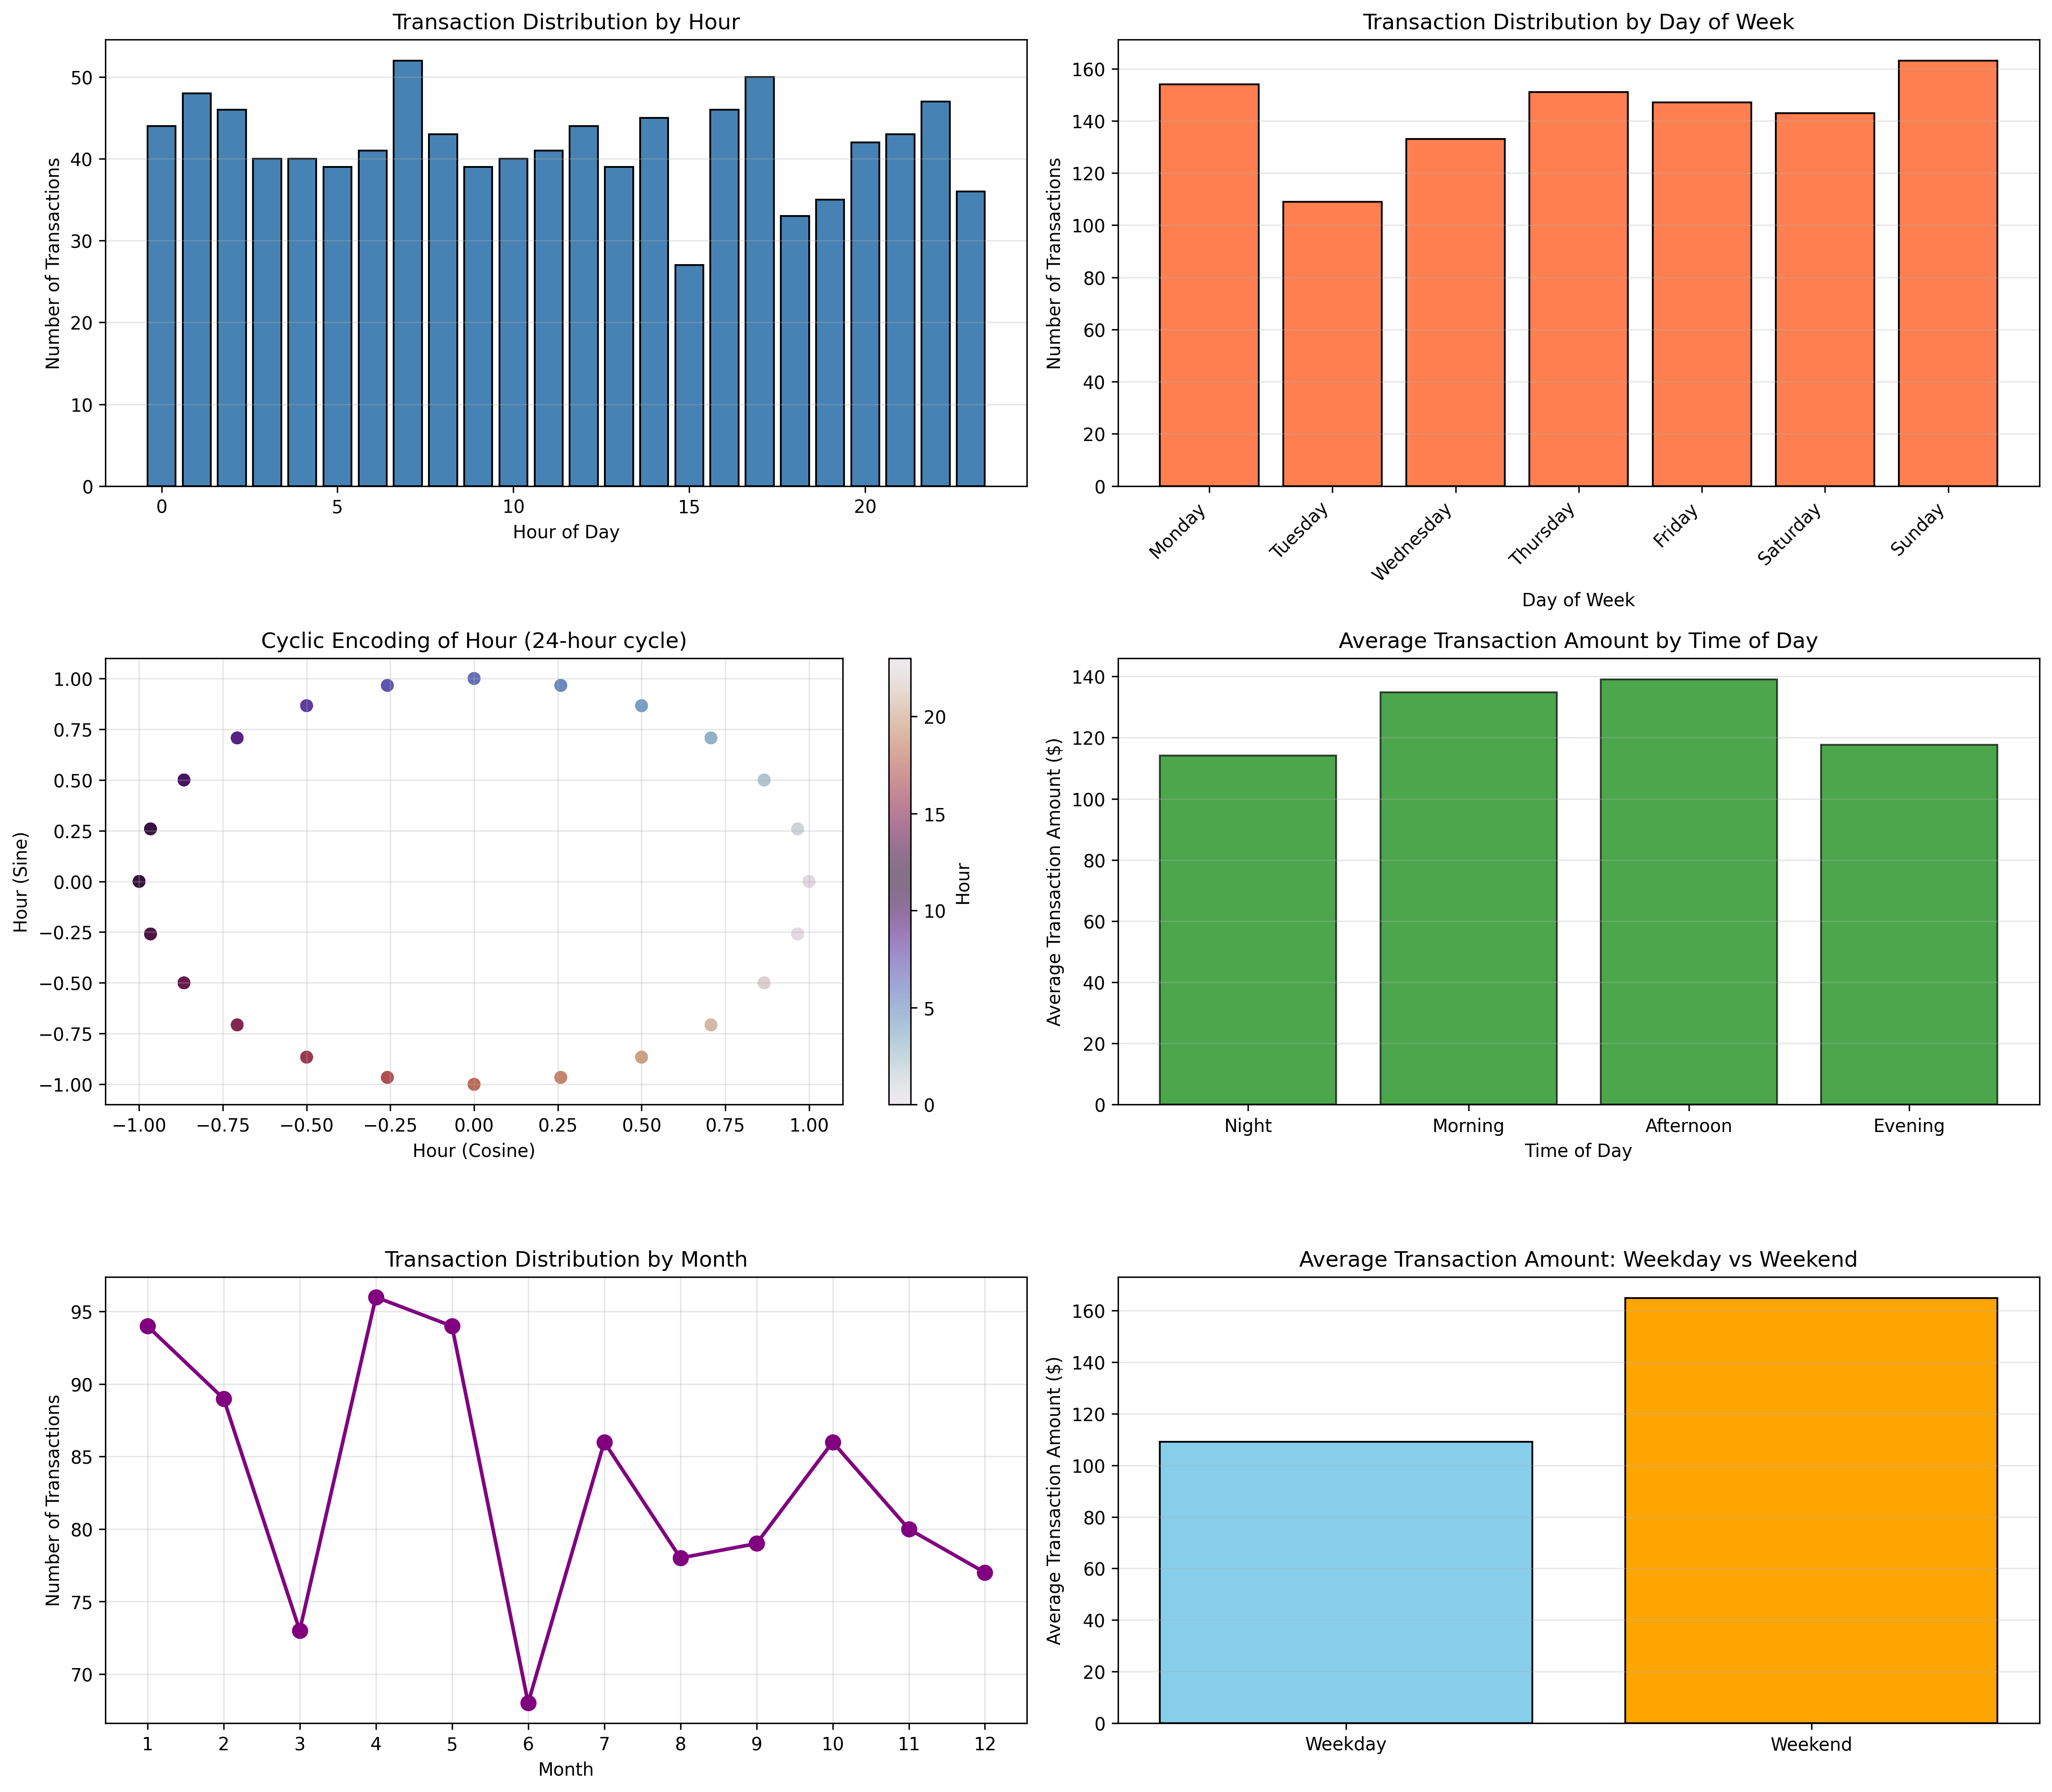

Write the Python code that produced this figure.
"""
Task 6: Time-Based Feature Engineering
Demonstrates extracting date components, creating cyclic features, and calculating time differences
"""

import pandas as pd
import numpy as np
import matplotlib.pyplot as plt
import seaborn as sns
from datetime import datetime, timedelta
import warnings
warnings.filterwarnings('ignore')

# Set random seed for reproducibility
np.random.seed(42)


def create_sample_data():
    """Create a sample dataset with datetime information"""
    n_samples = 1000
    
    # Generate random dates over 2 years
    start_date = datetime(2023, 1, 1)
    dates = [start_date + timedelta(days=np.random.randint(0, 730)) for _ in range(n_samples)]
    
    # Transaction timestamps
    transaction_times = [
        datetime.combine(d.date(), datetime.min.time()) + 
        timedelta(hours=np.random.randint(0, 24), minutes=np.random.randint(0, 60))
        for d in dates
    ]
    
    # Account creation dates (earlier than transactions)
    account_creation = [
        d - timedelta(days=np.random.randint(30, 1095))  # 1 month to 3 years before
        for d in dates
    ]
    
    # Birth dates (for age calculation)
    birth_dates = [
        datetime(np.random.randint(1960, 2000), np.random.randint(1, 13), np.random.randint(1, 28))
        for _ in range(n_samples)
    ]
    
    # Generate transaction amounts (influenced by time)
    amounts = []
    for dt in transaction_times:
        base_amount = 100
        # Higher amounts on weekends
        if dt.weekday() >= 5:
            base_amount *= 1.5
        # Higher amounts during holiday season
        if dt.month == 12:
            base_amount *= 1.3
        # Higher amounts during business hours
        if 9 <= dt.hour <= 17:
            base_amount *= 1.2
        
        amount = base_amount + np.random.normal(0, 30)
        amounts.append(max(10, amount))
    
    df = pd.DataFrame({
        'transaction_datetime': transaction_times,
        'account_created_date': account_creation,
        'birth_date': birth_dates,
        'amount': amounts,
        'category': np.random.choice(['Electronics', 'Clothing', 'Food', 'Books'], n_samples)
    })
    
    return df


def extract_date_components(df, datetime_column):
    """
    Extract various date and time components from a datetime column
    
    Parameters:
    -----------
    df : DataFrame
        Input dataframe
    datetime_column : str
        Name of the datetime column
        
    Returns:
    --------
    DataFrame with extracted date components
    """
    print(f"\nExtracting Date Components from '{datetime_column}':")
    print("=" * 70)
    
    df_result = df.copy()
    dt_col = df_result[datetime_column]
    
    # Basic components
    df_result[f'{datetime_column}_year'] = dt_col.dt.year
    df_result[f'{datetime_column}_month'] = dt_col.dt.month
    df_result[f'{datetime_column}_day'] = dt_col.dt.day
    df_result[f'{datetime_column}_dayofweek'] = dt_col.dt.dayofweek  # Monday=0, Sunday=6
    df_result[f'{datetime_column}_dayofyear'] = dt_col.dt.dayofyear
    df_result[f'{datetime_column}_hour'] = dt_col.dt.hour
    df_result[f'{datetime_column}_minute'] = dt_col.dt.minute
    df_result[f'{datetime_column}_quarter'] = dt_col.dt.quarter
    
    # Binary flags
    df_result[f'{datetime_column}_is_weekend'] = (dt_col.dt.dayofweek >= 5).astype(int)
    df_result[f'{datetime_column}_is_month_start'] = dt_col.dt.is_month_start.astype(int)
    df_result[f'{datetime_column}_is_month_end'] = dt_col.dt.is_month_end.astype(int)
    df_result[f'{datetime_column}_is_quarter_start'] = dt_col.dt.is_quarter_start.astype(int)
    df_result[f'{datetime_column}_is_quarter_end'] = dt_col.dt.is_quarter_end.astype(int)
    
    # Day name and month name
    df_result[f'{datetime_column}_day_name'] = dt_col.dt.day_name()
    df_result[f'{datetime_column}_month_name'] = dt_col.dt.month_name()
    
    # Week of year
    df_result[f'{datetime_column}_week_of_year'] = dt_col.dt.isocalendar().week
    
    print("\nExtracted Components:")
    components = [
        'year', 'month', 'day', 'dayofweek', 'dayofyear', 'hour', 'minute', 'quarter',
        'is_weekend', 'is_month_start', 'is_month_end', 'is_quarter_start', 'is_quarter_end',
        'day_name', 'month_name', 'week_of_year'
    ]
    
    for comp in components:
        col_name = f'{datetime_column}_{comp}'
        if col_name in df_result.columns:
            if df_result[col_name].dtype in ['int64', 'int32']:
                print(f"  {col_name:45s}: Range [{df_result[col_name].min()}, {df_result[col_name].max()}]")
            else:
                print(f"  {col_name:45s}: {df_result[col_name].nunique()} unique values")
    
    return df_result


def create_cyclic_features(df, column, max_value):
    """
    Create sine and cosine transformations for cyclic features
    
    Parameters:
    -----------
    df : DataFrame
        Input dataframe
    column : str
        Column name to transform
    max_value : int
        Maximum value for normalization (e.g., 24 for hours, 12 for months)
        
    Returns:
    --------
    DataFrame with cyclic features
    """
    df_result = df.copy()
    
    # Normalize to [0, 1] range
    normalized = df_result[column] / max_value
    
    # Create sine and cosine features
    df_result[f'{column}_sin'] = np.sin(2 * np.pi * normalized)
    df_result[f'{column}_cos'] = np.cos(2 * np.pi * normalized)
    
    print(f"\nCreated cyclic features for '{column}' (max={max_value}):")
    print(f"  {column}_sin: Range [{df_result[f'{column}_sin'].min():.3f}, {df_result[f'{column}_sin'].max():.3f}]")
    print(f"  {column}_cos: Range [{df_result[f'{column}_cos'].min():.3f}, {df_result[f'{column}_cos'].max():.3f}]")
    
    return df_result


def calculate_time_differences(df, datetime_column, reference_date=None):
    """
    Calculate time differences from a reference date
    
    Parameters:
    -----------
    df : DataFrame
        Input dataframe
    datetime_column : str
        Column name containing datetime
    reference_date : datetime or str
        Reference date (if None, uses current date)
        
    Returns:
    --------
    DataFrame with time difference features
    """
    print(f"\nCalculating Time Differences for '{datetime_column}':")
    print("=" * 70)
    
    df_result = df.copy()
    
    if reference_date is None:
        reference_date = datetime.now()
    elif isinstance(reference_date, str):
        reference_date = pd.to_datetime(reference_date)
    
    dt_col = pd.to_datetime(df_result[datetime_column])
    
    # Calculate differences
    time_delta = reference_date - dt_col
    
    df_result[f'{datetime_column}_days_since'] = time_delta.dt.days
    df_result[f'{datetime_column}_weeks_since'] = (time_delta.dt.days / 7).astype(int)
    df_result[f'{datetime_column}_months_since'] = (time_delta.dt.days / 30.44).astype(int)  # Average month length
    df_result[f'{datetime_column}_years_since'] = (time_delta.dt.days / 365.25).astype(int)  # Accounting for leap years
    
    print(f"Reference date: {reference_date.strftime('%Y-%m-%d')}")
    print(f"\nTime difference features:")
    print(f"  days_since   : Range [{df_result[f'{datetime_column}_days_since'].min()}, {df_result[f'{datetime_column}_days_since'].max()}]")
    print(f"  weeks_since  : Range [{df_result[f'{datetime_column}_weeks_since'].min()}, {df_result[f'{datetime_column}_weeks_since'].max()}]")
    print(f"  months_since : Range [{df_result[f'{datetime_column}_months_since'].min()}, {df_result[f'{datetime_column}_months_since'].max()}]")
    print(f"  years_since  : Range [{df_result[f'{datetime_column}_years_since'].min()}, {df_result[f'{datetime_column}_years_since'].max()}]")
    
    return df_result


def calculate_age(df, birth_date_column, reference_date=None):
    """
    Calculate age from birth date
    
    Parameters:
    -----------
    df : DataFrame
        Input dataframe
    birth_date_column : str
        Column containing birth dates
    reference_date : datetime
        Reference date for age calculation (default: current date)
        
    Returns:
    --------
    DataFrame with age feature
    """
    print(f"\nCalculating Age from '{birth_date_column}':")
    print("=" * 70)
    
    df_result = df.copy()
    
    if reference_date is None:
        reference_date = datetime.now()
    
    birth_dates = pd.to_datetime(df_result[birth_date_column])
    
    # Calculate age in years
    df_result['age_years'] = ((reference_date - birth_dates).dt.days / 365.25).astype(int)
    
    # Create age groups
    df_result['age_group'] = pd.cut(
        df_result['age_years'],
        bins=[0, 25, 35, 45, 55, 65, 100],
        labels=['18-25', '26-35', '36-45', '46-55', '56-65', '65+']
    )
    
    print(f"Age statistics:")
    print(f"  Min age: {df_result['age_years'].min()} years")
    print(f"  Max age: {df_result['age_years'].max()} years")
    print(f"  Mean age: {df_result['age_years'].mean():.1f} years")
    print(f"\nAge group distribution:")
    print(df_result['age_group'].value_counts().sort_index())
    
    return df_result


def calculate_time_between_events(df, datetime_col1, datetime_col2, feature_name):
    """
    Calculate time difference between two datetime columns
    
    Parameters:
    -----------
    df : DataFrame
        Input dataframe
    datetime_col1 : str
        First datetime column (later date)
    datetime_col2 : str
        Second datetime column (earlier date)
    feature_name : str
        Name for the new feature
        
    Returns:
    --------
    DataFrame with time difference feature
    """
    print(f"\nCalculating Time Between Events:")
    print(f"  {datetime_col1} - {datetime_col2}")
    print("=" * 70)
    
    df_result = df.copy()
    
    dt1 = pd.to_datetime(df_result[datetime_col1])
    dt2 = pd.to_datetime(df_result[datetime_col2])
    
    time_diff = (dt1 - dt2).dt.days
    
    df_result[f'{feature_name}_days'] = time_diff
    df_result[f'{feature_name}_weeks'] = (time_diff / 7).astype(int)
    df_result[f'{feature_name}_months'] = (time_diff / 30.44).astype(int)
    
    print(f"\n{feature_name} statistics:")
    print(f"  Mean: {time_diff.mean():.1f} days")
    print(f"  Median: {time_diff.median():.1f} days")
    print(f"  Min: {time_diff.min()} days")
    print(f"  Max: {time_diff.max()} days")
    
    return df_result


def create_business_features(df, datetime_column):
    """
    Create business-related temporal features
    
    Parameters:
    -----------
    df : DataFrame
        Input dataframe
    datetime_column : str
        Datetime column name
        
    Returns:
    --------
    DataFrame with business features
    """
    print(f"\nCreating Business Features from '{datetime_column}':")
    print("=" * 70)
    
    df_result = df.copy()
    dt_col = pd.to_datetime(df_result[datetime_column])
    
    # Business hours
    df_result['is_business_hours'] = ((dt_col.dt.hour >= 9) & (dt_col.dt.hour <= 17)).astype(int)
    
    # Time of day categories
    hour = dt_col.dt.hour
    df_result['time_of_day'] = pd.cut(
        hour,
        bins=[-1, 6, 12, 18, 24],
        labels=['Night', 'Morning', 'Afternoon', 'Evening']
    )
    
    # Season
    month = dt_col.dt.month
    df_result['season'] = pd.cut(
        month,
        bins=[0, 3, 6, 9, 12],
        labels=['Winter', 'Spring', 'Summer', 'Fall']
    )
    
    # Holiday season
    df_result['is_holiday_season'] = dt_col.dt.month.isin([11, 12]).astype(int)
    
    # Business day (Monday-Friday)
    df_result['is_business_day'] = (dt_col.dt.dayofweek < 5).astype(int)
    
    print("\nCreated business features:")
    print(f"  is_business_hours  : {df_result['is_business_hours'].sum()} transactions ({df_result['is_business_hours'].mean()*100:.1f}%)")
    print(f"  is_business_day    : {df_result['is_business_day'].sum()} transactions ({df_result['is_business_day'].mean()*100:.1f}%)")
    print(f"  is_holiday_season  : {df_result['is_holiday_season'].sum()} transactions ({df_result['is_holiday_season'].mean()*100:.1f}%)")
    print(f"\n  Time of day distribution:")
    print(df_result['time_of_day'].value_counts().sort_index())
    print(f"\n  Season distribution:")
    print(df_result['season'].value_counts().sort_index())
    
    return df_result


def visualize_temporal_features(df):
    """Visualize temporal features and patterns"""
    print("\n" + "=" * 70)
    print("Creating Visualizations")
    print("=" * 70)
    
    fig, axes = plt.subplots(3, 2, figsize=(16, 14))
    
    # 1. Transactions by hour of day
    hourly_counts = df.groupby('transaction_datetime_hour').size()
    axes[0, 0].bar(hourly_counts.index, hourly_counts.values, color='steelblue', edgecolor='black')
    axes[0, 0].set_xlabel('Hour of Day')
    axes[0, 0].set_ylabel('Number of Transactions')
    axes[0, 0].set_title('Transaction Distribution by Hour')
    axes[0, 0].grid(True, alpha=0.3, axis='y')
    
    # 2. Transactions by day of week
    dow_counts = df.groupby('transaction_datetime_day_name').size().reindex(
        ['Monday', 'Tuesday', 'Wednesday', 'Thursday', 'Friday', 'Saturday', 'Sunday']
    )
    axes[0, 1].bar(range(len(dow_counts)), dow_counts.values, color='coral', edgecolor='black')
    axes[0, 1].set_xticks(range(len(dow_counts)))
    axes[0, 1].set_xticklabels(dow_counts.index, rotation=45, ha='right')
    axes[0, 1].set_xlabel('Day of Week')
    axes[0, 1].set_ylabel('Number of Transactions')
    axes[0, 1].set_title('Transaction Distribution by Day of Week')
    axes[0, 1].grid(True, alpha=0.3, axis='y')
    
    # 3. Cyclic feature visualization (hour)
    scatter = axes[1, 0].scatter(
        df['transaction_datetime_hour_cos'],
        df['transaction_datetime_hour_sin'],
        c=df['transaction_datetime_hour'],
        cmap='twilight',
        alpha=0.6
    )
    axes[1, 0].set_xlabel('Hour (Cosine)')
    axes[1, 0].set_ylabel('Hour (Sine)')
    axes[1, 0].set_title('Cyclic Encoding of Hour (24-hour cycle)')
    axes[1, 0].grid(True, alpha=0.3)
    plt.colorbar(scatter, ax=axes[1, 0], label='Hour')
    
    # 4. Average amount by time of day
    time_of_day_avg = df.groupby('time_of_day')['amount'].mean().reindex(
        ['Night', 'Morning', 'Afternoon', 'Evening']
    )
    axes[1, 1].bar(range(len(time_of_day_avg)), time_of_day_avg.values, color='green', edgecolor='black', alpha=0.7)
    axes[1, 1].set_xticks(range(len(time_of_day_avg)))
    axes[1, 1].set_xticklabels(time_of_day_avg.index)
    axes[1, 1].set_xlabel('Time of Day')
    axes[1, 1].set_ylabel('Average Transaction Amount ($)')
    axes[1, 1].set_title('Average Transaction Amount by Time of Day')
    axes[1, 1].grid(True, alpha=0.3, axis='y')
    
    # 5. Transactions by month
    monthly_counts = df.groupby('transaction_datetime_month').size()
    axes[2, 0].plot(monthly_counts.index, monthly_counts.values, marker='o', linewidth=2, markersize=8, color='purple')
    axes[2, 0].set_xlabel('Month')
    axes[2, 0].set_ylabel('Number of Transactions')
    axes[2, 0].set_title('Transaction Distribution by Month')
    axes[2, 0].set_xticks(range(1, 13))
    axes[2, 0].grid(True, alpha=0.3)
    
    # 6. Weekend vs Weekday comparison
    weekend_comparison = df.groupby('transaction_datetime_is_weekend')['amount'].mean()
    labels = ['Weekday', 'Weekend']
    axes[2, 1].bar(range(len(weekend_comparison)), weekend_comparison.values, 
                   color=['skyblue', 'orange'], edgecolor='black')
    axes[2, 1].set_xticks(range(len(weekend_comparison)))
    axes[2, 1].set_xticklabels(labels)
    axes[2, 1].set_ylabel('Average Transaction Amount ($)')
    axes[2, 1].set_title('Average Transaction Amount: Weekday vs Weekend')
    axes[2, 1].grid(True, alpha=0.3, axis='y')
    
    plt.tight_layout()
    plt.savefig('task6_temporal_features.png', dpi=300, bbox_inches='tight')
    plt.close()
    print("Saved: task6_temporal_features.png")


def main():
    """Main function to demonstrate time-based feature engineering"""
    
    print("=" * 70)
    print("Task 6: Time-Based Feature Engineering")
    print("=" * 70)
    
    # Create sample data
    df = create_sample_data()
    print(f"\nOriginal dataset shape: {df.shape}")
    print("\nFirst few rows:")
    print(df.head(10))
    
    print("\n" + "=" * 70)
    print("PART 1: Extract Date Components")
    print("=" * 70)
    
    # Extract date components from transaction datetime
    df = extract_date_components(df, 'transaction_datetime')
    
    print("\n" + "=" * 70)
    print("PART 2: Create Cyclic Features")
    print("=" * 70)
    
    print("\nCyclic features capture periodic nature of time:")
    print("  - Hour of day repeats every 24 hours")
    print("  - Month repeats every 12 months")
    print("  - Day of week repeats every 7 days")
    print("\nFormula: sin(2π × value / max) and cos(2π × value / max)")
    
    # Create cyclic features for hour
    df = create_cyclic_features(df, 'transaction_datetime_hour', 24)
    
    # Create cyclic features for month
    df = create_cyclic_features(df, 'transaction_datetime_month', 12)
    
    # Create cyclic features for day of week
    df = create_cyclic_features(df, 'transaction_datetime_dayofweek', 7)
    
    print("\n" + "=" * 70)
    print("PART 3: Calculate Time Differences")
    print("=" * 70)
    
    # Calculate days since account creation
    df = calculate_time_between_events(
        df, 
        'transaction_datetime', 
        'account_created_date',
        'account_age'
    )
    
    # Calculate age from birth date
    df = calculate_age(df, 'birth_date', reference_date=datetime(2024, 12, 31))
    
    # Calculate time since transaction (from a reference date)
    df = calculate_time_differences(df, 'transaction_datetime', reference_date='2024-12-31')
    
    print("\n" + "=" * 70)
    print("PART 4: Create Business Features")
    print("=" * 70)
    
    df = create_business_features(df, 'transaction_datetime')
    
    print("\n" + "=" * 70)
    print("PART 5: Feature Summary")
    print("=" * 70)
    
    # Count all new features
    original_features = ['transaction_datetime', 'account_created_date', 'birth_date', 'amount', 'category']
    new_features = [col for col in df.columns if col not in original_features]
    
    print(f"\nOriginal features: {len(original_features)}")
    print(f"New temporal features: {len(new_features)}")
    print(f"Total features: {len(df.columns)}")
    
    # Categorize features
    date_component_features = [f for f in new_features if any(x in f for x in ['_year', '_month', '_day', '_hour', '_minute', '_quarter', '_week'])]
    cyclic_features = [f for f in new_features if '_sin' in f or '_cos' in f]
    time_diff_features = [f for f in new_features if 'since' in f or 'age' in f]
    business_features = [f for f in new_features if 'is_' in f or 'season' in f or 'time_of_day' in f]
    
    print(f"\nFeature categories:")
    print(f"  Date components: {len(date_component_features)}")
    print(f"  Cyclic features: {len(cyclic_features)}")
    print(f"  Time differences: {len(time_diff_features)}")
    print(f"  Business features: {len(business_features)}")
    
    print("\n" + "=" * 70)
    print("PART 6: Analyze Temporal Patterns")
    print("=" * 70)
    
    # Weekend vs weekday analysis
    print("\nWeekend vs Weekday Analysis:")
    weekend_stats = df.groupby('transaction_datetime_is_weekend')['amount'].agg(['mean', 'count', 'sum'])
    weekend_stats.index = ['Weekday', 'Weekend']
    print(weekend_stats)
    
    # Business hours analysis
    print("\nBusiness Hours vs Non-Business Hours:")
    business_hours_stats = df.groupby('is_business_hours')['amount'].agg(['mean', 'count', 'sum'])
    business_hours_stats.index = ['Non-Business', 'Business Hours']
    print(business_hours_stats)
    
    print("\n" + "=" * 70)
    print("PART 7: Visualizations")
    print("=" * 70)
    
    # Create visualizations
    visualize_temporal_features(df)
    
    # Save dataset with all temporal features
    df.to_csv('task6_temporal_features.csv', index=False)
    print(f"\nSaved dataset to: task6_temporal_features.csv")
    
    print("\n" + "=" * 70)
    print("Task 6 Completed Successfully!")
    print("=" * 70)
    print("\nKey Takeaways:")
    print("1. Extract granular date components (year, month, day, hour, etc.)")
    print("2. Cyclic encoding preserves periodic nature of time (sine/cosine)")
    print("3. Time differences capture temporal relationships between events")
    print("4. Age calculations provide demographic insights")
    print("5. Business features (weekday, business hours) capture domain patterns")
    print("6. Temporal features reveal seasonality and trends")
    print("7. Weekend/holiday flags capture behavioral differences")
    print("8. Time-based features significantly improve time-series predictions")


if __name__ == "__main__":
    main()
